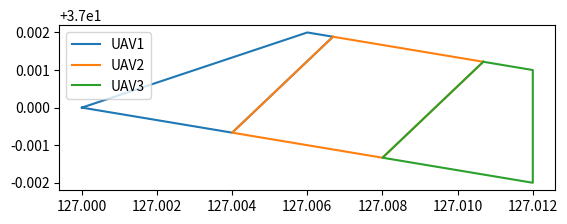

This chart was generated by the following Python code:
# mission_pipeline.py  (★새 함수)
#  ──────────────────────────────────────────────────────────────
from typing import List, Dict, Tuple
import math

_R = 6_378_137.0  # WGS-84 평균반경

def _llh2xy(lat, lon, lat0, lon0):
    lat0_r = math.radians(lat0)
    x = math.radians(lon-lon0) * _R * math.cos(lat0_r)
    y = math.radians(lat-lat0) * _R
    return x, y

def _xy2llh(x, y, lat0, lon0):
    lat0_r = math.radians(lat0)
    lat = lat0 + math.degrees(y/_R)
    lon = lon0 + math.degrees(x/(_R*math.cos(lat0_r)))
    return lat, lon

# ── Half-plane(직선) clipper ──────────────────────────────────
def _clip_poly(poly: List[Tuple[float,float]],
               A: float, B: float, C: float,      # Ax+By+C ≤ 0  keep-inside
) -> List[Tuple[float,float]]:
    out: List[Tuple[float,float]] = []
    n = len(poly)
    for i in range(n):
        x1, y1 = poly[i]
        x2, y2 = poly[(i+1)%n]
        f1 = A*x1 + B*y1 + C
        f2 = A*x2 + B*y2 + C
        if f1 <= 0:               # 현재 점이 안쪽이면 일단 보관
            out.append((x1, y1))
        if f1*f2 < 0:             # 간선이 경계와 교차 → 교점 추가
            t = f1 / (f1 - f2)
            out.append((x1 + t*(x2-x1),  y1 + t*(y2-y1)))
    return out

def divide_search_area_clip(
    area_poly: List[Dict], uav_cnt: int, bearing_deg: float
) -> List[Dict]:
    lat0, lon0 = area_poly[0]["latitude"], area_poly[0]["longitude"]
    alt0 = area_poly[0].get("altitude", 0)

    # 1) LLH → ENU
    poly_xy = [_llh2xy(p["latitude"], p["longitude"], lat0, lon0)
               for p in area_poly]

    # 2) 노멀 n̂ (bearing 과 직각)
    th = math.radians(bearing_deg)
    nx, ny =  math.sin(th), -math.cos(th)       # (E,N) 좌표

    # 3) 투영 값 범위
    projs = [nx*x + ny*y for x, y in poly_xy]
    d_min, d_max = min(projs), max(projs)

    subareas: List[Dict] = []
    for i in range(uav_cnt):
        d1 = d_min + (d_max-d_min)*i/uav_cnt
        d2 = d_min + (d_max-d_min)*(i+1)/uav_cnt

        # **부호 교정** ---------------------------
        #   n·x ≥ d1  →  -n·x + d1 ≤ 0   (A,B,C = -nx,-ny,d1)
        #   n·x ≤ d2  →   n·x - d2 ≤ 0   (A,B,C =  nx, ny,-d2)
        poly_clip = _clip_poly(poly_xy,  -nx, -ny,  d1)
        poly_clip = _clip_poly(poly_clip, nx,  ny, -d2)

        if len(poly_clip) < 3:    # 안전가드
            raise ValueError(
                f"UAV strip #{i+1}: clipping failed (vertex count={len(poly_clip)})"
            )

        # ENU → LLH
        coord_llh = [{
            "latitude":  _xy2llh(x, y, lat0, lon0)[0],
            "longitude": _xy2llh(x, y, lat0, lon0)[1],
            "altitude":  alt0
        } for x, y in poly_clip]

        subareas.append({
            "Geometry":       "Area",
            "coordinateList": coord_llh,
        })

    return subareas
# ──────────────────────────────────────────────────────────────

# 임의의 6-각형 (약간 뒤틀린 면적)
hex_poly = [
    {"latitude":37.0000,"longitude":127.0000,"altitude":100},
    {"latitude":37.0020,"longitude":127.0060,"altitude":100},
    {"latitude":37.0010,"longitude":127.0120,"altitude":100},
    {"latitude":36.9980,"longitude":127.0120,"altitude":100},
    # {"latitude":36.9960,"longitude":127.0060,"altitude":100},
    # {"latitude":36.9970,"longitude":127.0000,"altitude":100},
]

subs = divide_search_area_clip(hex_poly, uav_cnt=3, bearing_deg=50)

# 시각 확인 (matplotlib)
import matplotlib.pyplot as plt
fig, ax = plt.subplots()
for idx, s in enumerate(subs, 1):
    ll = s["coordinateList"]
    xs = [p["longitude"] for p in ll] + [ll[0]["longitude"]]
    ys = [p["latitude"]  for p in ll] + [ll[0]["latitude"]]
    ax.plot(xs, ys, label=f'UAV{idx}')
ax.set_aspect('equal'); ax.legend(); plt.show()
